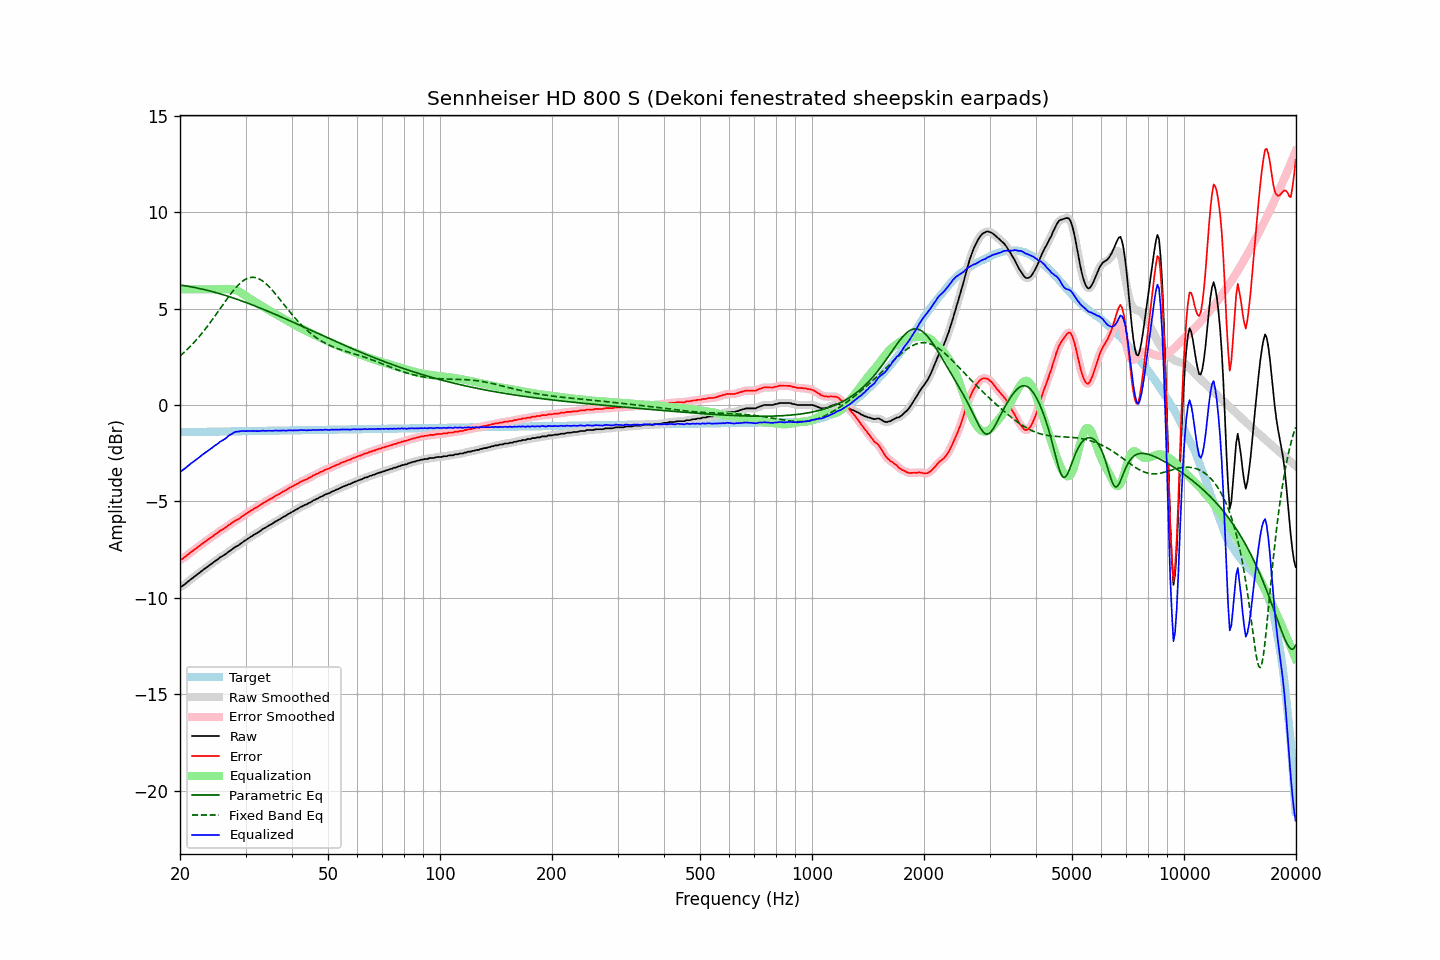

The data file committed next to this chart (first rows):
frequency, raw, error, smoothed, error_smoothed, equalization, parametric_eq, fixed_band_eq, equalized_raw, equalized_smoothed, target
20.00, -9.45, -8.03, -9.45, -8.04, 6.00, 6.23, 2.54, -3.45, -3.45, -1.41
20.20, -9.42, -8.01, -9.41, -8.00, 6.00, 6.21, 2.62, -3.42, -3.41, -1.41
20.40, -9.36, -7.95, -9.35, -7.94, 6.00, 6.20, 2.69, -3.36, -3.35, -1.41
20.61, -9.30, -7.89, -9.30, -7.89, 6.00, 6.19, 2.77, -3.30, -3.30, -1.41
20.81, -9.23, -7.82, -9.23, -7.82, 6.00, 6.17, 2.84, -3.23, -3.23, -1.41
21.02, -9.16, -7.75, -9.16, -7.75, 6.00, 6.16, 2.92, -3.16, -3.16, -1.41
21.23, -9.10, -7.69, -9.09, -7.69, 6.00, 6.15, 3.01, -3.10, -3.09, -1.40
21.44, -9.02, -7.61, -9.03, -7.62, 6.00, 6.13, 3.09, -3.02, -3.03, -1.40
21.66, -8.97, -7.57, -8.96, -7.56, 6.00, 6.12, 3.18, -2.97, -2.96, -1.40
21.87, -8.90, -7.50, -8.90, -7.50, 6.00, 6.10, 3.27, -2.90, -2.90, -1.40
22.09, -8.84, -7.44, -8.84, -7.44, 6.00, 6.08, 3.36, -2.84, -2.84, -1.40
22.31, -8.78, -7.38, -8.77, -7.38, 6.00, 6.07, 3.46, -2.78, -2.77, -1.40
22.54, -8.71, -7.31, -8.71, -7.31, 6.00, 6.05, 3.56, -2.71, -2.71, -1.40
22.76, -8.65, -7.25, -8.64, -7.25, 6.00, 6.03, 3.66, -2.65, -2.64, -1.39
22.99, -8.58, -7.18, -8.58, -7.19, 6.00, 6.01, 3.76, -2.58, -2.58, -1.39
23.22, -8.52, -7.13, -8.52, -7.13, 6.00, 5.99, 3.86, -2.52, -2.52, -1.39
23.45, -8.46, -7.07, -8.46, -7.07, 6.00, 5.97, 3.97, -2.46, -2.46, -1.39
23.69, -8.40, -7.01, -8.40, -7.01, 6.00, 5.95, 4.08, -2.40, -2.40, -1.39
23.92, -8.34, -6.95, -8.34, -6.95, 6.00, 5.93, 4.19, -2.34, -2.34, -1.39
24.16, -8.28, -6.89, -8.28, -6.89, 6.00, 5.91, 4.30, -2.28, -2.28, -1.39
24.40, -8.22, -6.83, -8.21, -6.83, 6.00, 5.89, 4.42, -2.22, -2.21, -1.39
24.65, -8.15, -6.76, -8.15, -6.77, 6.00, 5.86, 4.53, -2.15, -2.15, -1.38
24.89, -8.09, -6.70, -8.09, -6.71, 6.00, 5.84, 4.65, -2.09, -2.09, -1.38
25.14, -8.04, -6.66, -8.03, -6.65, 6.00, 5.82, 4.77, -2.04, -2.03, -1.38
25.39, -7.98, -6.60, -7.97, -6.59, 6.00, 5.79, 4.89, -1.98, -1.97, -1.38
25.65, -7.90, -6.52, -7.91, -6.53, 6.00, 5.77, 5.01, -1.90, -1.91, -1.38
25.91, -7.86, -6.48, -7.86, -6.48, 6.00, 5.74, 5.13, -1.86, -1.86, -1.38
26.16, -7.81, -6.43, -7.81, -6.43, 6.00, 5.72, 5.24, -1.81, -1.81, -1.38
26.43, -7.76, -6.38, -7.75, -6.38, 6.00, 5.69, 5.36, -1.76, -1.75, -1.37
26.69, -7.70, -6.32, -7.69, -6.32, 6.01, 5.67, 5.48, -1.69, -1.69, -1.37
26.96, -7.62, -6.25, -7.63, -6.26, 6.01, 5.64, 5.59, -1.61, -1.62, -1.37
27.23, -7.57, -6.20, -7.56, -6.19, 6.01, 5.61, 5.71, -1.56, -1.56, -1.37
27.50, -7.51, -6.14, -7.50, -6.14, 6.01, 5.58, 5.81, -1.50, -1.50, -1.37
27.77, -7.45, -6.08, -7.45, -6.08, 6.00, 5.56, 5.92, -1.45, -1.45, -1.37
28.05, -7.39, -6.02, -7.39, -6.02, 5.98, 5.53, 6.02, -1.41, -1.41, -1.37
28.33, -7.34, -5.97, -7.34, -5.98, 5.95, 5.50, 6.12, -1.38, -1.39, -1.36
28.62, -7.30, -5.93, -7.29, -5.93, 5.92, 5.47, 6.20, -1.38, -1.37, -1.36
28.90, -7.25, -5.88, -7.24, -5.88, 5.88, 5.44, 6.29, -1.37, -1.36, -1.36
29.19, -7.18, -5.82, -7.18, -5.82, 5.83, 5.41, 6.36, -1.35, -1.35, -1.36
29.48, -7.12, -5.76, -7.12, -5.76, 5.77, 5.38, 6.43, -1.35, -1.35, -1.36
29.78, -7.06, -5.70, -7.06, -5.70, 5.71, 5.35, 6.49, -1.35, -1.35, -1.36
30.08, -7.01, -5.65, -7.00, -5.65, 5.65, 5.32, 6.53, -1.36, -1.35, -1.36
30.38, -6.95, -5.59, -6.95, -5.59, 5.60, 5.29, 6.57, -1.35, -1.35, -1.35
30.68, -6.90, -5.54, -6.90, -5.54, 5.54, 5.26, 6.60, -1.36, -1.35, -1.35
30.99, -6.84, -5.49, -6.84, -5.49, 5.49, 5.22, 6.62, -1.35, -1.35, -1.35
31.30, -6.79, -5.44, -6.79, -5.43, 5.44, 5.19, 6.63, -1.35, -1.35, -1.35
31.61, -6.73, -5.38, -6.73, -5.38, 5.39, 5.16, 6.62, -1.34, -1.35, -1.35
31.93, -6.69, -5.34, -6.69, -5.34, 5.34, 5.13, 6.61, -1.35, -1.35, -1.35
32.24, -6.64, -5.29, -6.64, -5.29, 5.28, 5.09, 6.59, -1.35, -1.35, -1.35
32.57, -6.59, -5.24, -6.58, -5.24, 5.23, 5.06, 6.55, -1.36, -1.35, -1.35
32.89, -6.53, -5.18, -6.52, -5.18, 5.18, 5.03, 6.51, -1.35, -1.34, -1.34
33.22, -6.47, -5.12, -6.47, -5.13, 5.13, 4.99, 6.46, -1.34, -1.34, -1.34
33.55, -6.41, -5.07, -6.42, -5.07, 5.08, 4.96, 6.40, -1.33, -1.34, -1.34
33.89, -6.38, -5.04, -6.37, -5.03, 5.03, 4.92, 6.33, -1.35, -1.34, -1.34
34.23, -6.32, -4.98, -6.32, -4.98, 4.98, 4.89, 6.25, -1.34, -1.34, -1.34
34.57, -6.27, -4.93, -6.27, -4.93, 4.93, 4.85, 6.17, -1.34, -1.34, -1.34
34.92, -6.22, -4.88, -6.22, -4.89, 4.88, 4.82, 6.08, -1.33, -1.34, -1.34
35.27, -6.18, -4.84, -6.17, -4.84, 4.84, 4.78, 5.99, -1.34, -1.34, -1.33
35.62, -6.13, -4.79, -6.12, -4.79, 4.79, 4.75, 5.90, -1.34, -1.33, -1.33
35.97, -6.07, -4.73, -6.07, -4.74, 4.74, 4.71, 5.80, -1.33, -1.33, -1.33
... 635 more rows
